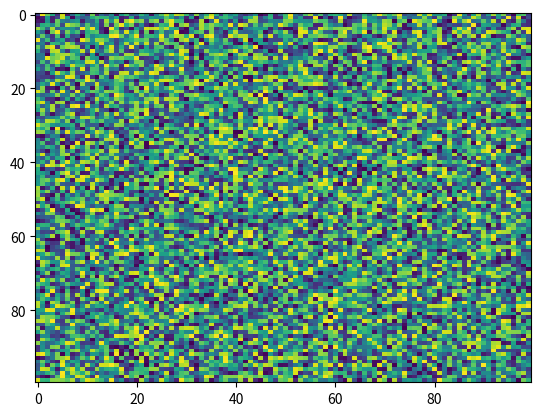

Here is the Python script that generated this plot:
import matplotlib.pyplot as plt
import numpy as np
X = np.random.rand(100, 100)
plt.imshow(X, aspect='auto', norm=None, vmax=None, origin='upper', data=None, alpha=None, interpolation='nearest', cmap='viridis', vmin=None, interpolation_stage=None)
